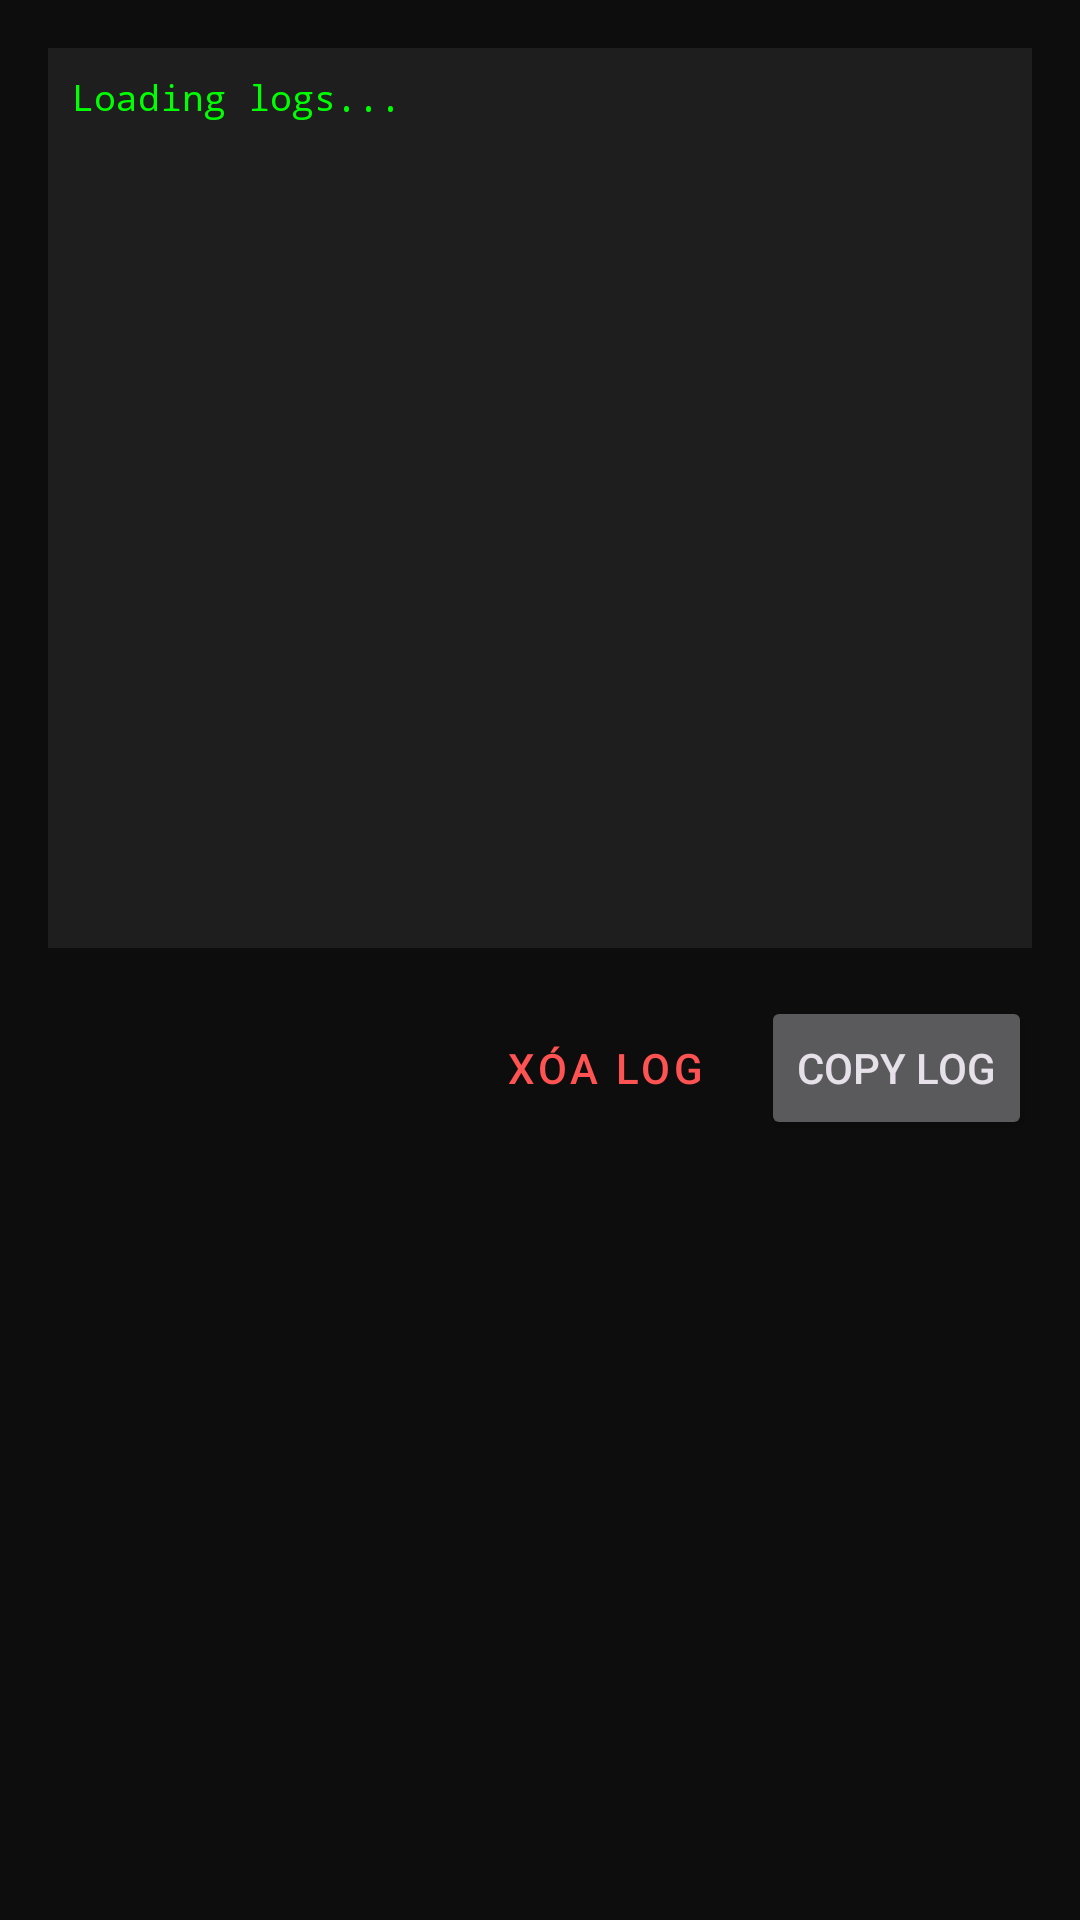

Reconstruct the res/layout file that produces this screen, plus the resources it refers to.
<!-- AndroidManifest.xml: application theme Theme.VisualMP -->
<!-- res/layout/dialog_debug_logs.xml -->
<?xml version="1.0" encoding="utf-8"?>
<LinearLayout xmlns:android="http://schemas.android.com/apk/res/android"
    android:layout_width="match_parent"
    android:layout_height="wrap_content"
    android:orientation="vertical"
    android:padding="16dp">

    <ScrollView
        android:layout_width="match_parent"
        android:layout_height="300dp"
        android:background="#1E1E1E"
        android:padding="8dp">

        <TextView
            android:id="@+id/tvLogs"
            android:layout_width="match_parent"
            android:layout_height="wrap_content"
            android:fontFamily="monospace"
            android:text="Loading logs..."
            android:textColor="#00FF00"
            android:textSize="12sp" />
    </ScrollView>

    <LinearLayout
        android:layout_width="match_parent"
        android:layout_height="wrap_content"
        android:layout_marginTop="16dp"
        android:gravity="end"
        android:orientation="horizontal">

        <Button
            android:id="@+id/btnClear"
            style="@style/Widget.MaterialComponents.Button.TextButton"
            android:layout_width="wrap_content"
            android:layout_height="wrap_content"
            android:layout_marginEnd="8dp"
            android:text="Xóa Log"
            android:textColor="#FF5252" />

        <Button
            android:id="@+id/btnCopy"
            android:layout_width="wrap_content"
            android:layout_height="wrap_content"
            android:text="Copy Log" />
    </LinearLayout>

</LinearLayout>
<!-- resources referenced by this layout -->
<resources>
  <style name="Theme.VisualMP" parent="Base.Theme.VisualMP" />
  <style name="Base.Theme.VisualMP" parent="Theme.Material3.Dark.NoActionBar">
          
          <item name="colorPrimary">@color/purple_primary</item>
          <item name="colorPrimaryVariant">@color/purple_primary_dark</item>
          <item name="colorOnPrimary">@android:color/white</item>
          
          
          <item name="colorSecondary">@color/teal_secondary</item>
          <item name="colorOnSecondary">@android:color/black</item>
          
          
          <item name="android:colorBackground">@color/background_dark</item>
          <item name="colorSurface">@color/surface_dark</item>
          <item name="colorSurfaceVariant">@color/surface_dark_variant</item>
          <item name="colorOnSurface">@color/text_primary</item>
          <item name="colorOnSurfaceVariant">@color/text_secondary</item>
          
          
          <item name="android:statusBarColor">@android:color/transparent</item>
          <item name="android:navigationBarColor">@color/background_dark</item>
          <item name="android:windowLightStatusBar">false</item>
          
          
          <item name="floatingActionButtonStyle">@style/Widget.VisualMP.FAB</item>
      </style>
  <color name="purple_primary">#7C4DFF</color>
  <color name="purple_primary_dark">#3F1DCB</color>
  <color name="teal_secondary">#00E5FF</color>
  <color name="background_dark">#0D0D0D</color>
  <color name="surface_dark">#1A1A2E</color>
  <color name="surface_dark_variant">#16213E</color>
  <color name="text_primary">#FFFFFF</color>
  <color name="text_secondary">#B3B3B3</color>
  <style name="Widget.VisualMP.FAB" parent="Widget.Material3.FloatingActionButton.Primary">
          <item name="backgroundTint">@color/purple_primary</item>
          <item name="tint">@android:color/white</item>
          <item name="elevation">8dp</item>
      </style>
</resources>
